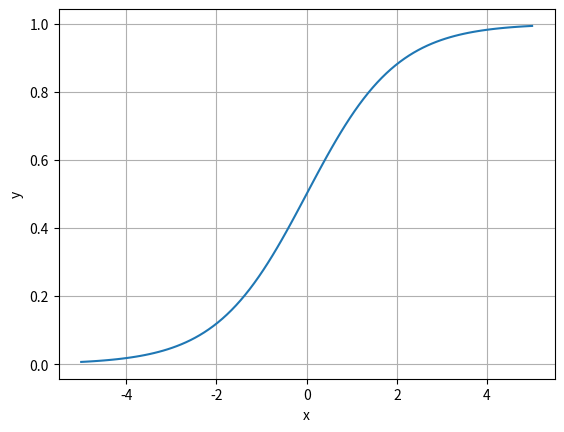

Source code (Python):
# -*- coding: utf-8 -*-
"""

Sigmoid函数绘制
[redacted]
"""

import numpy as np
import matplotlib.pyplot as plt

x = np.linspace(-5,5,100)
y = 1.0/(1+np.exp(-x))

fig = plt.figure()
plt.plot(x,y)
plt.grid(True)
plt.xlabel('x')
plt.ylabel('y')
